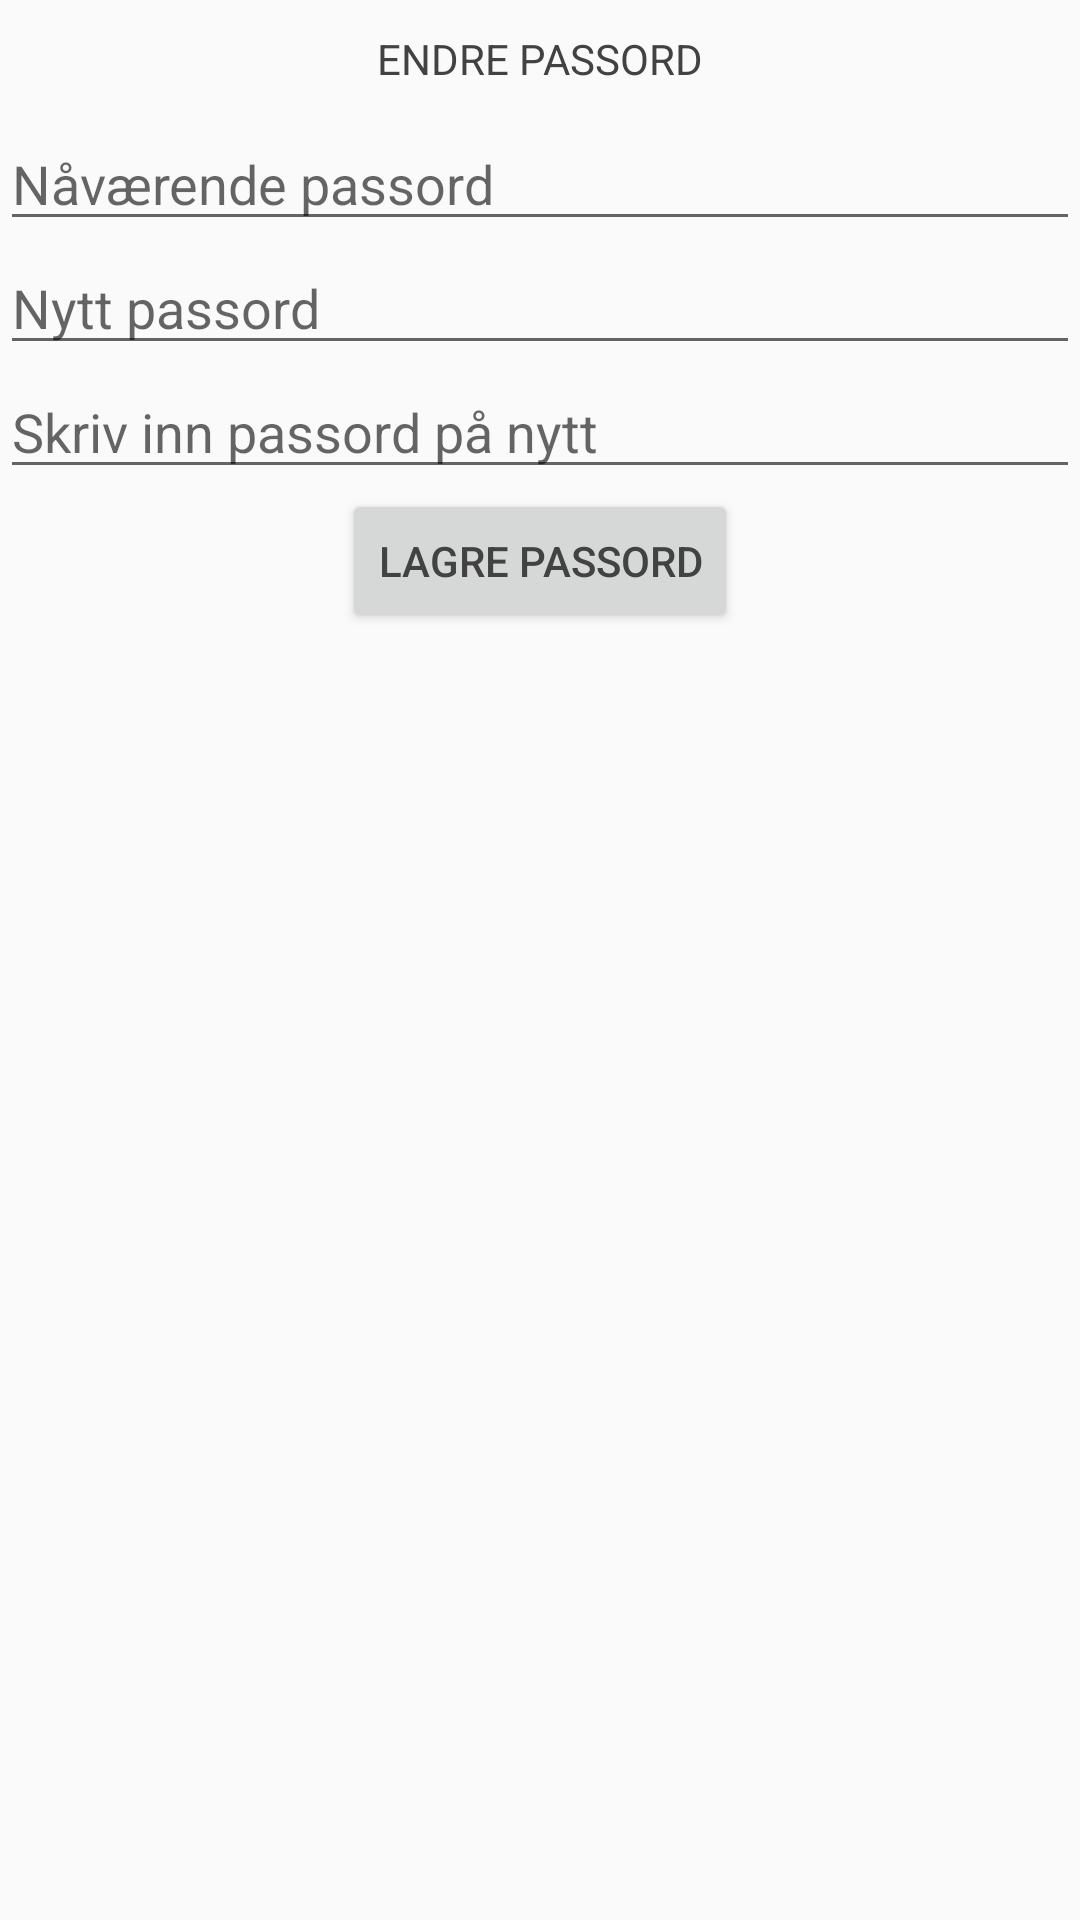

Here is an Android app screen rendered from its layout file. Give the layout XML and the strings, colors and styles it references.
<!-- AndroidManifest.xml: application theme Theme.SportyTheme -->
<!-- res/layout/password_dialog_fragment.xml -->
<?xml version="1.0" encoding="utf-8"?>
<RelativeLayout xmlns:android="http://schemas.android.com/apk/res/android"
    android:layout_width="match_parent"
    android:layout_height="match_parent"
    android:minWidth="1000dp">

    <TextView
        android:layout_width="match_parent"
        android:layout_height="wrap_content"
        android:layout_margin="10dp"
        android:gravity="center_horizontal"
        android:text="@string/password_dialog_label"
        android:id="@+id/header"/>

    <EditText
        android:id="@+id/current_password"
        android:layout_width="match_parent"
        android:layout_height="wrap_content"
        android:hint="@string/user_edit_current_password"
        android:maxLines="1"
        android:inputType="textPassword"
        android:singleLine="true"
        android:layout_below="@id/header"
        android:maxLength="100"
        android:fontFamily="sans-serif"/>

    <EditText
        android:id="@+id/password"
        android:layout_width="match_parent"
        android:layout_height="wrap_content"
        android:hint="@string/user_edit_password"
        android:maxLines="1"
        android:inputType="textPassword"
        android:singleLine="true"
        android:layout_below="@id/current_password"
        android:maxLength="100"
        android:fontFamily="sans-serif"/>

    <EditText
        android:id="@+id/re_password"
        android:layout_width="match_parent"
        android:layout_height="wrap_content"
        android:hint="@string/user_edit_re_password"
        android:maxLines="1"
        android:inputType="textPassword"
        android:singleLine="true"
        android:layout_below="@id/password"
        android:maxLength="100"
        android:fontFamily="sans-serif"/>

    <TextView
        android:id="@id/error"
        android:layout_width="wrap_content"
        android:layout_height="wrap_content"
        android:textColor="@color/app_error"
        android:layout_below="@id/re_password"
        android:layout_centerHorizontal="true"
        android:layout_marginTop="10dp"
        android:layout_marginBottom="10dp"
        android:visibility="gone"
        />

    <android.support.v7.widget.AppCompatButton
        android:id="@+id/submit"
        android:layout_width="wrap_content"
        android:layout_height="wrap_content"
        android:text="@string/user_edit_password_save"
        android:layout_below="@id/error"
        android:layout_centerHorizontal="true"/>
</RelativeLayout>
<!-- resources referenced by this layout -->
<resources>
  <color name="app_error">#F44336</color>
  <string name="password_dialog_label">ENDRE PASSORD</string>
  <string name="user_edit_current_password">Nåværende passord</string>
  <string name="user_edit_password">Nytt passord</string>
  <string name="user_edit_password_save">Lagre passord</string>
  <string name="user_edit_re_password">Skriv inn passord på nytt</string>
  <style name="Theme.SportyTheme" parent="Theme.AppCompat.Light.NoActionBar">
          
          <item name="colorPrimary">@color/teal</item>
  
          
          <item name="colorPrimaryDark">@color/teal_dark</item>
  
          
          <item name="colorAccent">@color/teal</item>
  
          
  
          <item name="android:textColor">@color/app_font</item>
      </style>
  <color name="teal">#4DB6AC</color>
  <color name="teal_dark">#26A69A</color>
  <color name="app_font">#424242</color>
</resources>
